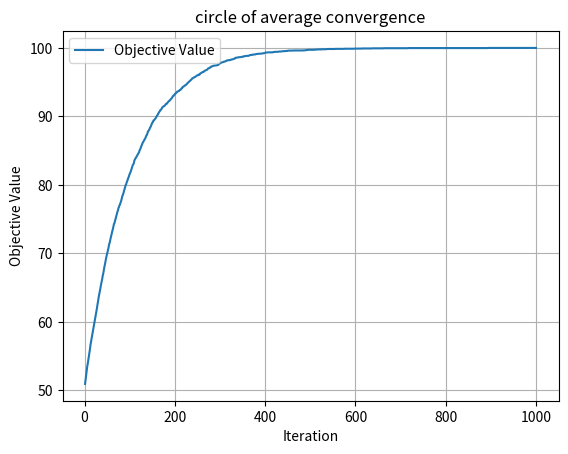

Python code for this plot:
#!/usr/bin/env python
# coding: utf-8

# In[1]:


# 處理 array
import numpy as np

# 產生隨機 list，用於隨機產生出一組合法解
import random

# data visualisation and manipulation
# 畫收斂圖
import matplotlib.pyplot as plt


# In[2]:


# STEP 1 Initialization:
# 隨機產生出一組合法解 (至多2的100次方種可能解)

def ramdomSolution():
    # 隨機生成 100 bits 0/1 長度
    string_status = [ random.randint(0,1) for _ in range(n)]
    currentValue = 0
    
    for i in range(n):
        if(string_status[i] == 1):
            currentValue += 1
            
    return string_status, currentValue


# In[3]:


# STEP 2 Transition: 產生一個或多個解 隨機 / 左右 移動
# 找鄰近解
# 採隨機移動 (1)將任一位置 0換成 1 1換成 0 
# 採左右移動 (2)將任兩不同值位置 0、1對調  

# STEP 3 Evaluation: 評估一個或多個解 適應值(Objective value)大小

def getNeighbor(solution, value):
    
    neightbor_sol = solution.copy()
    neighbor_value = value

    # 採隨機移動 (2)隨機找其中一個 bit 0換成 1 1換成 0 
        
    i = random.randint(0,n-1)

    # 多一個 1 
    if(neightbor_sol[i] == 0):

        neightbor_sol[i]=1
        neighbor_value += 1

    # 少一個 1 
    else: 
        neightbor_sol[i] = 0
        neighbor_value -= 1
 
    return neightbor_sol, neighbor_value
    
# n=4
# getNeighbor([0,1,1,0],2)


# In[4]:


# STEP 4 Determination: 將 STEP 3 評估出的適應值與先前的進行比較
# 退火環節:
# 使用退火溫度(T)和適應值的差值(Δf)計算出允許機率，接著隨機一個0–1的浮點數(r)，若該隨機值(r)≤允許機率則進行更新

def simulatedAnnealing(current_sol, currrent_value):
    
    neightbor_sol, neighbor_value = getNeighbor(current_sol, currrent_value)
    #print("\n鄰近解: " + str(neightbor_sol))
    #print("鄰近解獲利: " + str(neighbor_value))

    # 鄰近解若優於或等於先前解則更新
    if(currrent_value <= neighbor_value):

        current_sol = neightbor_sol
        currrent_value = neighbor_value

    # 若差於先前解則進行退火環節
    else:

        # 隨機值(r:0~1的浮點數)
        r = random.random()

        # Δf < 0 ，故找最大值為: 鄰近解 - 先前解
        Δf = (neighbor_value - currrent_value)
        accept_p = np.exp( (neighbor_value - currrent_value) / current_temperature )

        #print("r,accept_p,Δf")
        #print(r,accept_p,Δf)

        # 隨機值(r:0~1的浮點數) ≤ 允許機率則接受差值進行更新
        # e的指數若是一個很小的負值，計算後的值會較接近1，差值較小的情形能有比較大的機率接受更新 
        if(r <= accept_p):
            current_sol = neightbor_sol
            currrent_value = neighbor_value
            #print("接受差值")
    
    return current_sol, currrent_value
    


# In[5]:


def plotIteration(value_history, iteration):
    
    iterationTime = iteration

    plt.title('circle of average convergence')
    plt.plot(range(1, iterationTime + 1), value_history, label='Objective Value')
    plt.xlabel('Iteration')
    plt.ylabel('Objective Value')
    plt.legend()
    plt.grid()
    plt.show()


# In[6]:


# STEP 0 Setting: 初始參數:

global n,iteration,run,current_temperature,Rₜ; 

# 100 bits
n = 100 

# 迭代次數(Iteration)
iteration = 1000

# 平均迭代1次 run 次數
run = 51

# 初始溫度(T) 退火溫度
current_temperature = 5.0

# 退火係數(Rₜ)
Rₜ = 0.95


# In[7]:


# 採隨機移動 變數
# 採隨機移動 加總 51run 並計算平均
rand_avg_val = 0
rand_total_val = 0

# 紀錄每次採隨機移動迭代的值
rand_iteration_history = []

# 紀錄採隨機移動最佳解及最佳值
rand_best_sol = []
rand_best_value = 0

# 跑51次run平均1000次迭代
for i in range(run):
    
    # 新的一 run 先清空解暫存
    temp_history = []
    
    # STEP 1 Initial:
    # 隨機產生出一組合法解 
    rand_current_sol, rand_currrent_value = ramdomSolution()

    # 迭代 1000 次停止
    for k in range(iteration):

        rand_current_sol, rand_currrent_value = simulatedAnnealing(rand_current_sol, rand_currrent_value)
        
        # 紀錄採隨機移動每次的值
        temp_history.append(rand_currrent_value)
        # 紀錄採隨機移動最佳解及最佳值
        if(rand_currrent_value > rand_best_value):
            rand_best_value = rand_currrent_value
            rand_best_sol = rand_current_sol

        # 每次迭代的最後皆需進行降溫動作(T = T * Rₜ)，會將溫度T乘上一個小於1的數值(Rₜ)，Rₜ的數值大小取決於想要的收斂速度
        # T (T = T * Rₜ) 會隨著迭代的進行而越來越小，從初始值1開始，隨著迭代不斷下降
        # Δf( Δf = 鄰近解 - 先前解) 除上一個小於1的值(T)，會將 Δf 的值放大，變成一個更大的負數
        # e的指數若是一個很大的負值，計算後的值會很接近 0，成功更新的機率變得更低
        current_temperature = current_temperature * Rₜ
        
    # 紀錄採隨機移動每次迭代的值
    rand_iteration_history.append(temp_history)

# list 轉 np array 方便平均計算
rand_value_history = np.array(rand_iteration_history)

# 加總每一行
rand_total_val = rand_value_history.sum(axis=0)
# 跑 51次平均值
rand_avg_val = rand_total_val / run

# 畫採隨機移動的平均收斂圖
plotIteration(rand_avg_val, iteration)
print("最佳解: ", rand_best_sol)
print("最佳值: " ,rand_best_value)
print("最佳平均解值",max(rand_avg_val)) 
    

